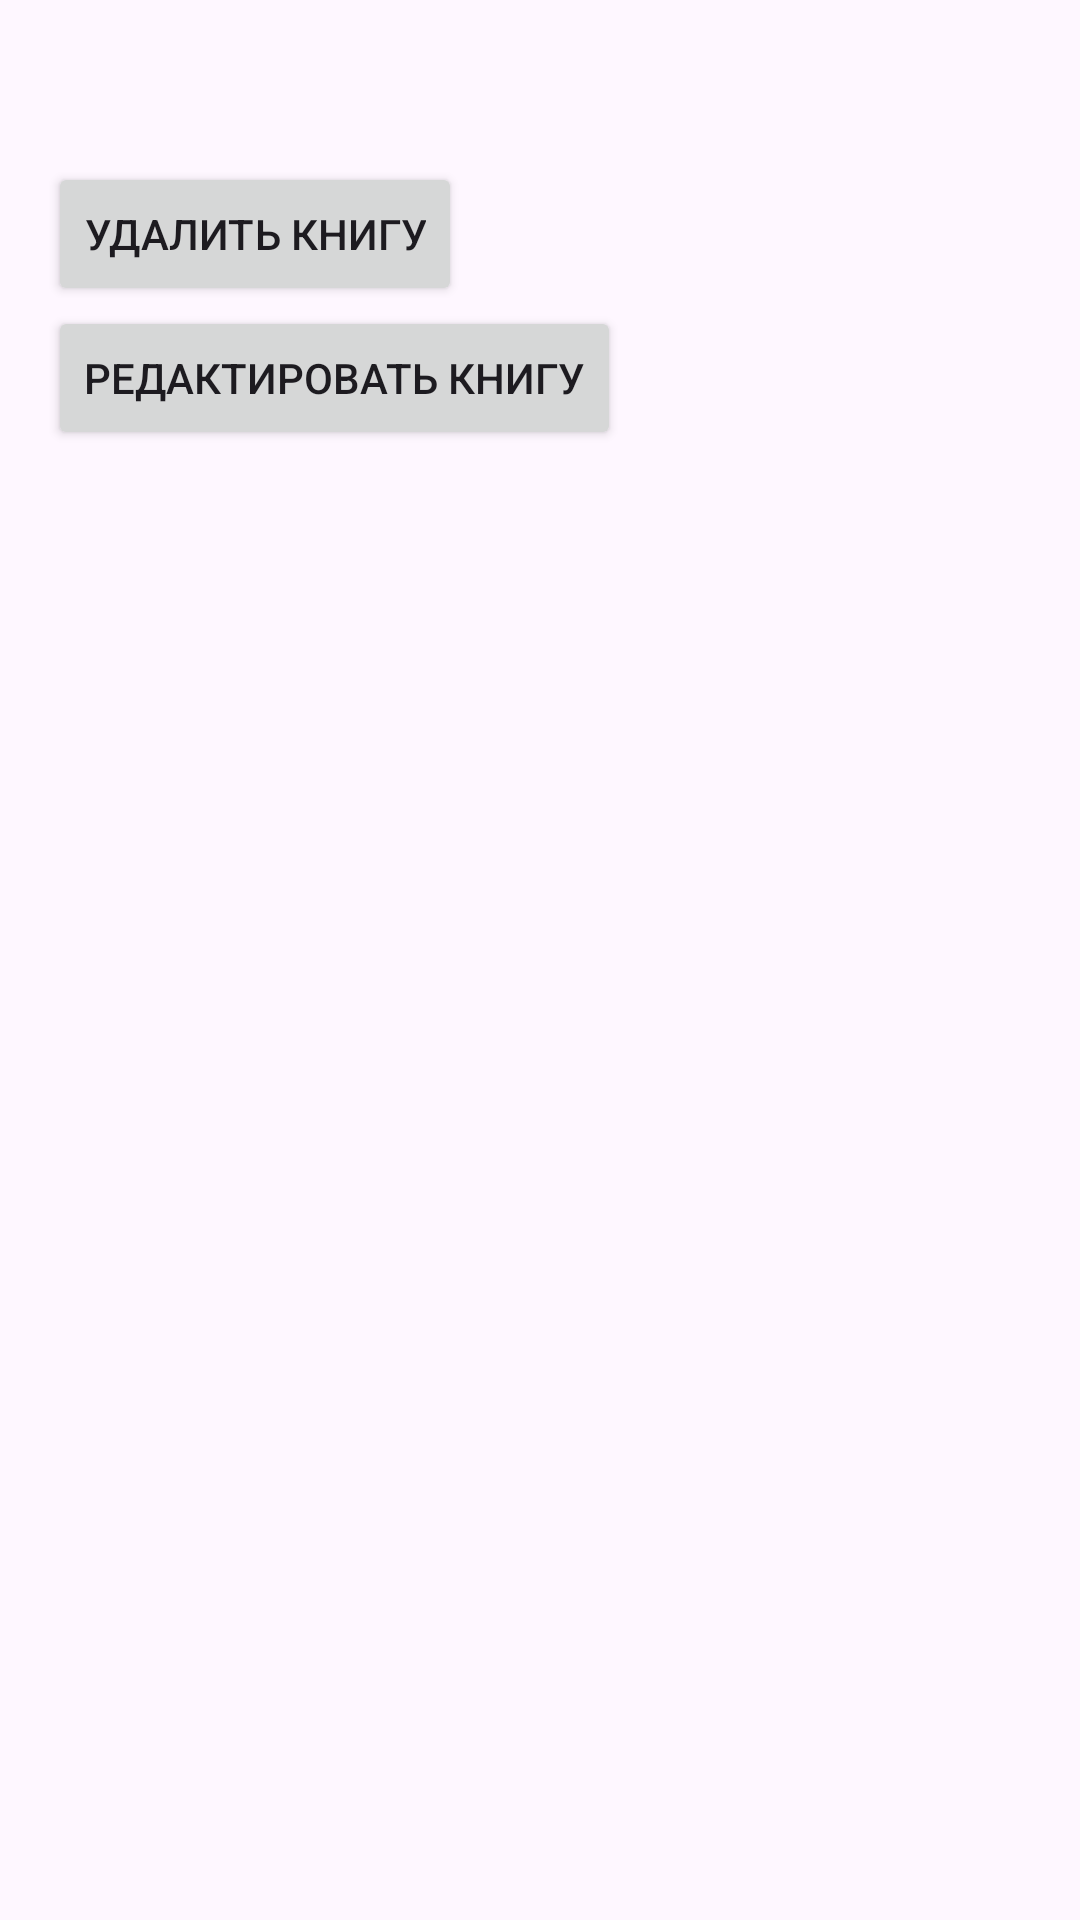

Write the Android layout XML for this screen, with the resource values it uses.
<!-- AndroidManifest.xml: application theme Theme._16Pract -->
<!-- res/layout/activity_book_detail.xml -->
<?xml version="1.0" encoding="utf-8"?>
<LinearLayout xmlns:android="http://schemas.android.com/apk/res/android"
    android:layout_width="match_parent"
    android:layout_height="match_parent"
    android:orientation="vertical"
    android:padding="16dp">

    <TextView
        android:id="@+id/textViewName"
        android:layout_width="wrap_content"
        android:layout_height="wrap_content" />

    <TextView
        android:id="@+id/textViewAuthor"
        android:layout_width="wrap_content"
        android:layout_height="wrap_content" />

    <Button
        android:id="@+id/buttonDelete"
        android:layout_width="wrap_content"
        android:layout_height="wrap_content"
        android:text="Удалить книгу" />
    <Button
        android:id="@+id/buttonEdit"
        android:layout_width="wrap_content"
        android:layout_height="wrap_content"
        android:text="Редактировать книгу" />

</LinearLayout>
<!-- resources referenced by this layout -->
<resources>
  <style name="Theme._16Pract" parent="Base.Theme._16Pract" />
  <style name="Base.Theme._16Pract" parent="Theme.Material3.DayNight.NoActionBar">
          
          
      </style>
</resources>
